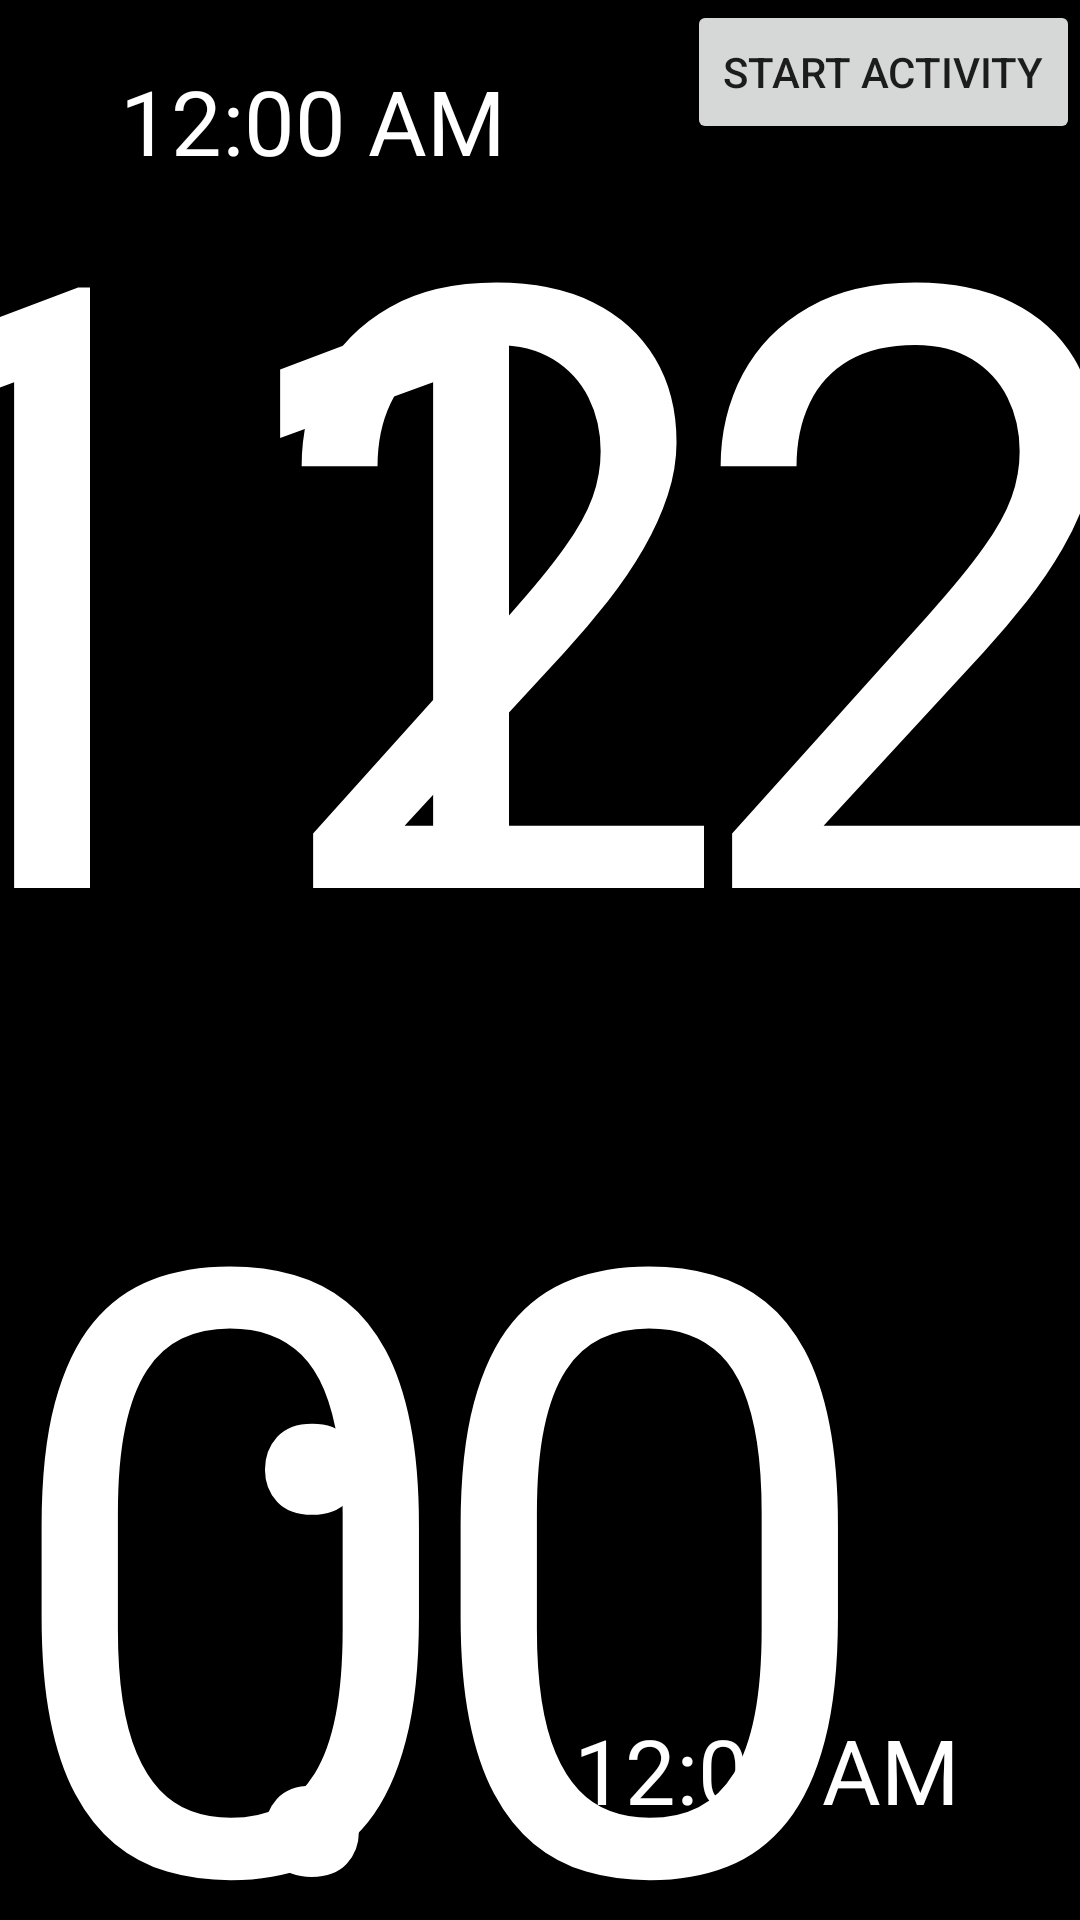

Android layout source for this screen:
<!-- AndroidManifest.xml: application theme Theme.FSClock -->
<!-- res/layout/activity_main.xml -->
<?xml version="1.0" encoding="utf-8"?>
<androidx.constraintlayout.widget.ConstraintLayout
    xmlns:android="http://schemas.android.com/apk/res/android"
    xmlns:tools="http://schemas.android.com/tools"
    xmlns:app="http://schemas.android.com/apk/res-auto"
    android:layout_width="match_parent"
    android:layout_height="match_parent"
    android:background="@color/black"
    android:keepScreenOn="true"
    tools:context=".MainActivity">

    <TextClock
        android:id="@+id/aa"
        android:layout_width="wrap_content"
        android:layout_height="wrap_content"
        android:text="上午"
        android:textSize="30sp"
        android:textColor="@color/white"
        app:layout_constraintTop_toTopOf="parent"
        app:layout_constraintLeft_toLeftOf="parent"
        android:layout_marginStart="40dp"
        android:layout_marginTop="20dp"/>

    <TextClock
        android:id="@+id/hh"
        android:layout_width="wrap_content"
        android:layout_height="wrap_content"
        android:text="12"
        android:textSize="280sp"
        android:textColor="@color/white"
        app:layout_constraintBottom_toBottomOf="parent"
        app:layout_constraintLeft_toLeftOf="parent"
        app:layout_constraintTop_toTopOf="parent"
        android:layout_marginStart="70dp"/>

    <TextClock
        android:id="@+id/mm"
        android:layout_width="wrap_content"
        android:layout_height="wrap_content"
        android:text="00"
        android:textSize="280sp"
        android:textColor="@color/white"
        app:layout_constraintBottom_toBottomOf="parent"
        app:layout_constraintRight_toRightOf="parent"
        app:layout_constraintTop_toTopOf="parent"
        android:layout_marginEnd="70dp"/>

    <TextClock
        android:id="@+id/ss"
        android:layout_width="wrap_content"
        android:layout_height="wrap_content"
        android:text="00"
        android:textSize="30sp"
        android:textColor="@color/white"
        app:layout_constraintBottom_toBottomOf="parent"
        app:layout_constraintRight_toRightOf="parent"
        android:layout_marginEnd="40dp"
        android:layout_marginBottom="30dp"/>

    <Button
        android:id="@+id/test_activity"
        android:layout_width="wrap_content"
        android:layout_height="wrap_content"
        android:text="Start Activity"
        app:layout_constraintRight_toRightOf="parent"
        app:layout_constraintTop_toTopOf="parent"
        android:onClick="startTestActivity"
        />



</androidx.constraintlayout.widget.ConstraintLayout>
<!-- resources referenced by this layout -->
<resources>
  <color name="black">#FF000000</color>
  <color name="white">#FFFFFFFF</color>
  <style name="Theme.FSClock" parent="Theme.MaterialComponents.DayNight.NoActionBar">
          
          <item name="colorPrimary">@color/purple_500</item>
          <item name="colorPrimaryVariant">@color/purple_700</item>
          <item name="colorOnPrimary">@color/white</item>
          
          <item name="colorSecondary">@color/android_blue</item>
          <item name="colorSecondaryVariant">@color/teal_700</item>
          <item name="colorOnSecondary">@color/black</item>
          
          <item name="android:statusBarColor">?attr/colorPrimaryVariant</item>
          
          <item name="android:windowFullscreen">true</item>
      </style>
  <color name="purple_500">#FF6200EE</color>
  <color name="purple_700">#FF3700B3</color>
  <color name="android_blue">#1970E1</color>
  <color name="teal_700">#FF018786</color>
</resources>
